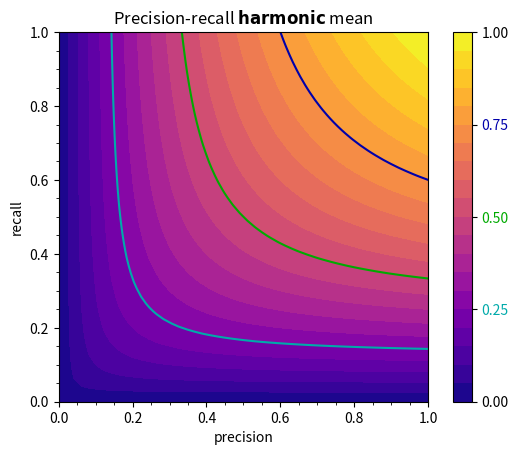

Source code (Python):
#!/usr/bin/env python3
import argparse

import matplotlib.pyplot as plt
import numpy as np

parser = argparse.ArgumentParser()
parser.add_argument("--beta", default=1.0, type=float, help="Harmonic mean beta")
parser.add_argument("--mean", default="harmonic", type=str, help="Mean type")
parser.add_argument("--output", type=str, help="Output file path")
parser.add_argument("--tangents", default=False, action="store_true", help="Draw tangents")
args = parser.parse_args()


def mean_arithmetic(p, r): return (p + r) / 2
def mean_geometric(p, r): return (p * r) ** 0.5
def mean_harmonic(p, r): return (1 + args.beta**2) * p * r / (args.beta**2 * p + r or 1)

ps = np.linspace(0, 1, 50)
rs = np.linspace(0, 1, 50)
fs = [[globals()["mean_{}".format(args.mean)](p, r) for p in ps] for r in rs]

levels = [0.25, 0.5, 0.75]
colors = ["#0aa", "#0a0", "#00a"]

cmap = plt.contourf(ps, rs, fs, levels=21, cmap="plasma")
cbar = plt.colorbar(cmap, ticks=[0] + levels + [1])
for label, color in zip(cbar.ax.get_yticklabels(), ["#000"] + colors + ["#000"]):
    label.set_color(color)
plt.contour(ps, rs, fs, levels=levels, colors=colors)

if args.tangents:
    for level, color in zip(levels, colors):
        p = level * (1 + args.beta) / (1 + args.beta**2)
        r = args.beta * p
        plt.axline((p, r), slope=-1, color=color, ls="dashed")
        plt.plot((0, p), (r, r), color=color, ls="dotted", lw=1)
        plt.plot((p, p), (0, r), color=color, ls="dotted", lw=1)
    plt.axline((0, 0), slope=args.beta, color="#000")

plt.gca().minorticks_on()
plt.gca().set_aspect(1)
plt.xlabel("precision")
plt.ylabel("recall")
plt.title("Precision-recall $\\mathbf{{{}}}$ mean{}".format(args.mean, ", $\\beta={}$".format(args.beta) if args.tangents else ""))

if args.output:
    plt.savefig(args.output, transparent=True, bbox_inches="tight")
else:
    plt.show()
